Run: headless pygame with SDL's dummy video driver; simulated clock (each Clock.tick advances the game by its frame time, no real sleeping); random seed 0; keys injected as events and as key.get_pressed() state; no mouse input.
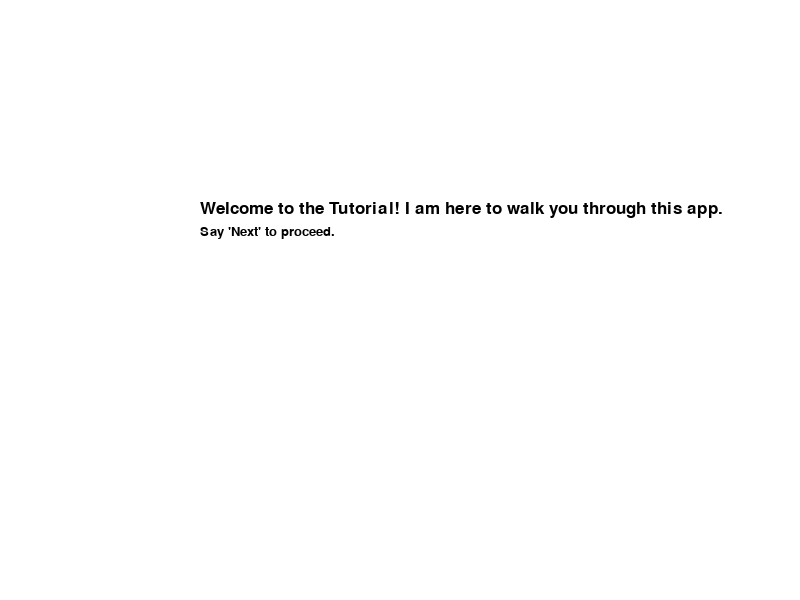
Frame 1 of 4 · flips 1–60 · no input
Frame 2 of 4 · flips 61–180 · tapped SPACE, RETURN · held RIGHT (→), D · screen unchanged from frame 1, image omitted
Frame 3 of 4 · flips 181–300 · held DOWN (↓), S · screen unchanged from frame 2, image omitted
Frame 4 of 4 · flips 301–420 · held LEFT (←), A, UP (↑), W · screen unchanged from frame 3, image omitted

The pygame program that drew these frames:

import pygame
import time
import sys

class Tutorial:

    game_state = 0

    def __init__(self):
        pygame.init()
        pygame.display.set_caption("Main Window")

        self.screen_width = 800
        self.screen_height = 600

        self.screen = pygame.display.set_mode((self.screen_width, self.screen_height))

        self.running = True

    def set_font_style(self, style: str, size: int):
        self.font = pygame.font.SysFont(style, size)
        return self.font

    def set_font_color(self, R, G, B) -> int:
        self.font_color = (R, G, B)
        return self.font_color

    def put_text(self, text: str, font: object, text_col: object, x: int, y: int):
        self.img = font.render(text, True, text_col)
        self.screen.blit(self.img, (x, y))
    
    def handle_events(self):
        for event in pygame.event.get():
            if event.type == pygame.QUIT:
                self.running = False

    def update(self):
        if self.game_state == 0:
            self.part_1()
        elif self.game_state == 1:
            self.part_2()

    def run(self):
        while self.running:
            self.handle_events()
            self.update()

        # Quit Pygame when the game loop ends
        pygame.quit()

    ## game states
    def part_1(self):
        self.screen.fill((255, 255, 255))
        self.put_text("Welcome to the Tutorial! I am here to walk you through this app.", self.set_font_style("arial", 25), self.set_font_color(0, 0, 0), 200, 200)
        self.put_text("Say 'Next' to proceed.", self.set_font_style("arial", 20), self.set_font_color(0, 0, 0), 200, 225)
        pygame.display.update()

    def part_2(self):
        self.screen.fill((255, 255, 255))
        self.put_text("This app makes use of camera for mouse movements.", self.set_font_style("arial", 20), self.set_font_color(0, 0, 0), 200, 200)
        self.put_text("First let us open camera first to enable mouse control.", self.set_font_style("arial", 20), self.set_font_color(0, 0, 0), 200, 225)
        self.put_text("Make sure you are in a well lit room. and center you face in the camera.", self.set_font_style("arial", 20), self.set_font_color(0, 0, 0), 200, 250)
        self.put_text("Enable it by saying 'Open mouse'.", self.set_font_style("arial", 20), self.set_font_color(0, 0, 0), 200, 225)
        pygame.display.update()

if __name__ == "__main__":
    # Create an instance of the PygameExample class and run the game loop
    game = Tutorial()
    game.run()
